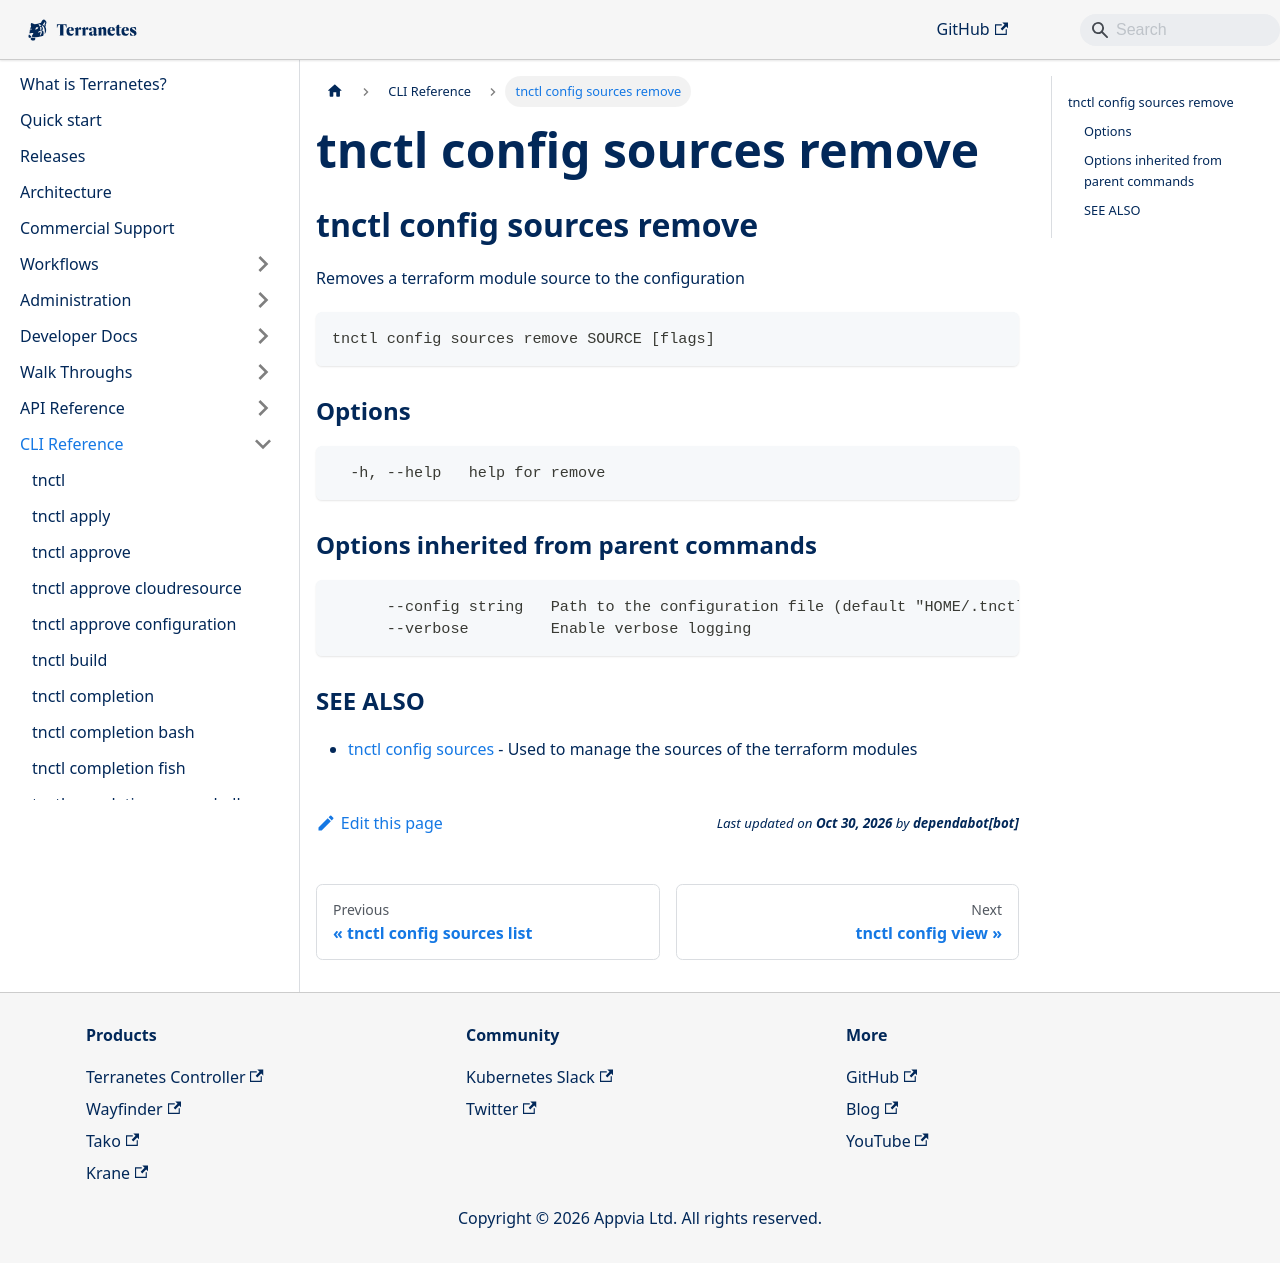

repository: appvia/terranetes · page: terranetes-controller/cli/tnctl_config_sources_remove/index.html · generator: docusaurus

---
title: "tnctl config sources remove"
---
## tnctl config sources remove

Removes a terraform module source to the configuration

```
tnctl config sources remove SOURCE [flags]
```

### Options

```
  -h, --help   help for remove
```

### Options inherited from parent commands

```
      --config string   Path to the configuration file (default "HOME/.tnctl.yaml")
      --verbose         Enable verbose logging
```

### SEE ALSO

* [tnctl config sources](../tnctl_config_sources)	 - Used to manage the sources of the terraform modules
